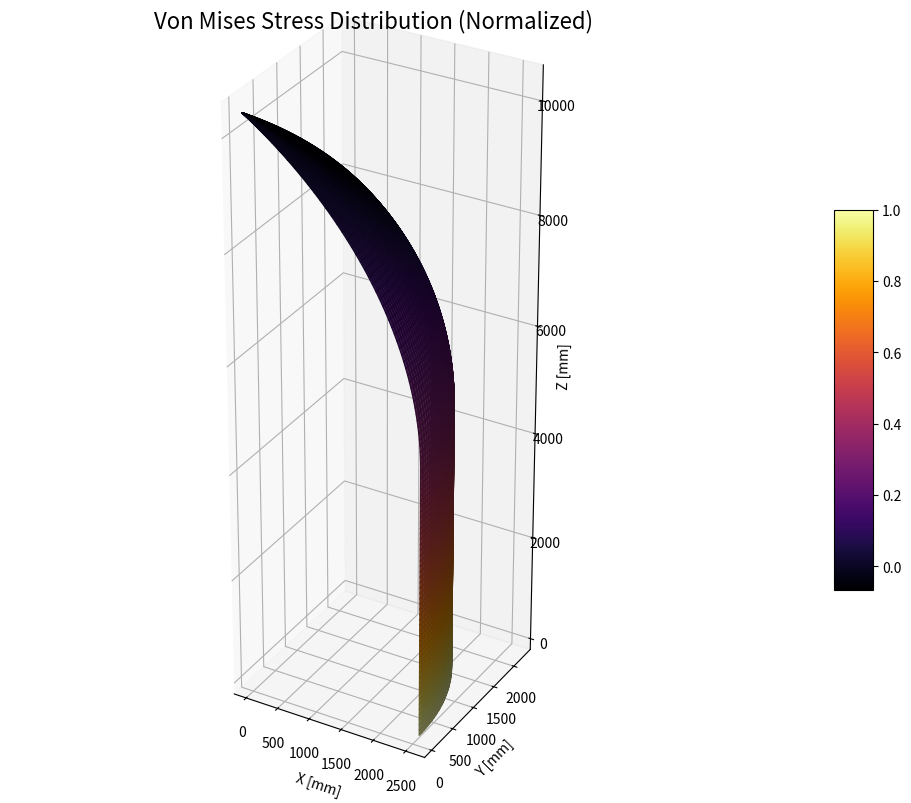
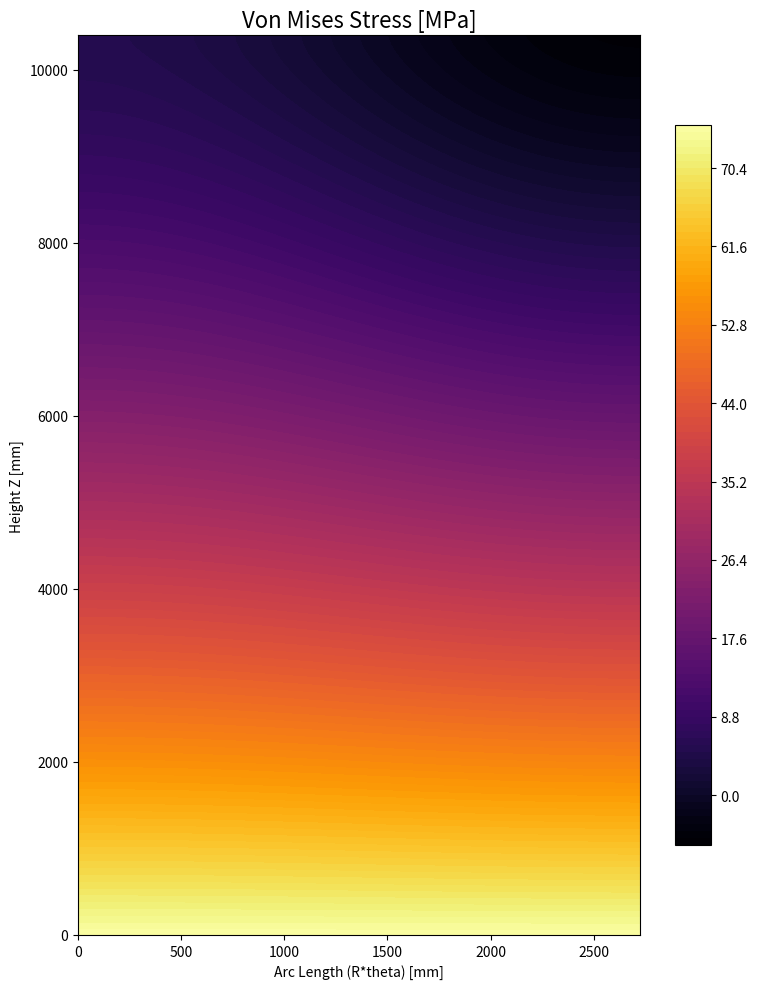
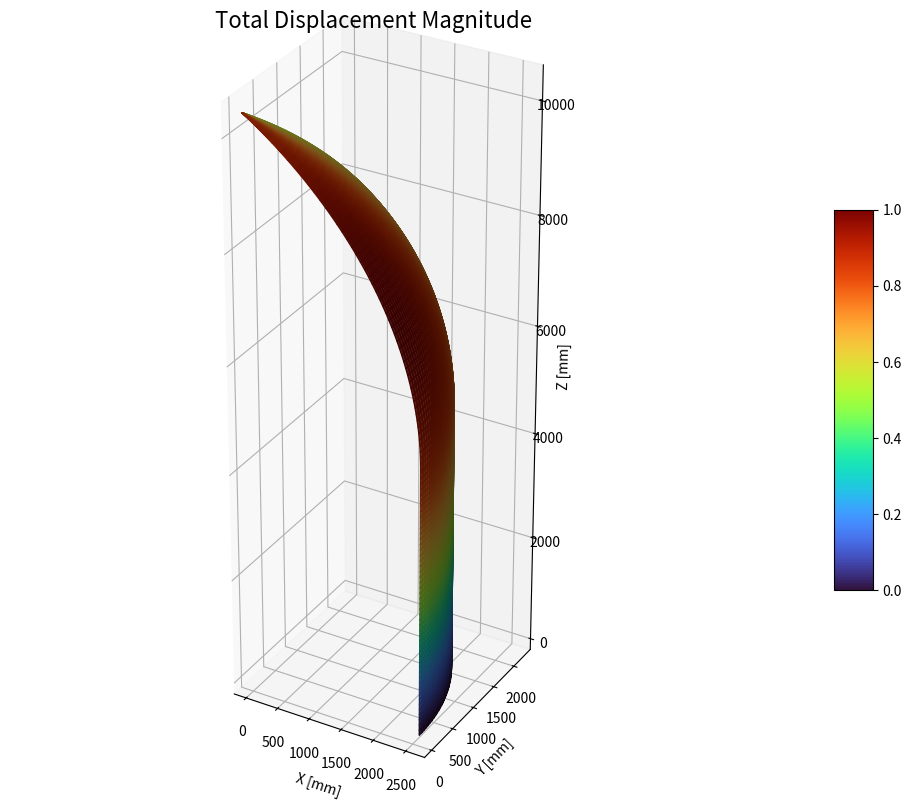
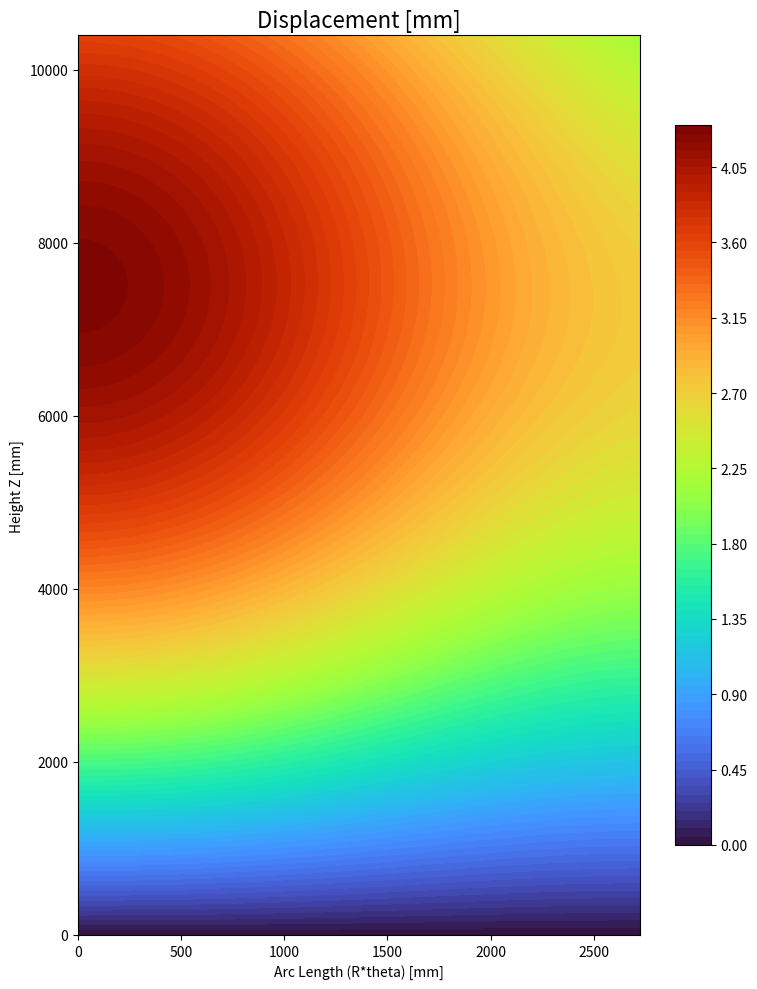
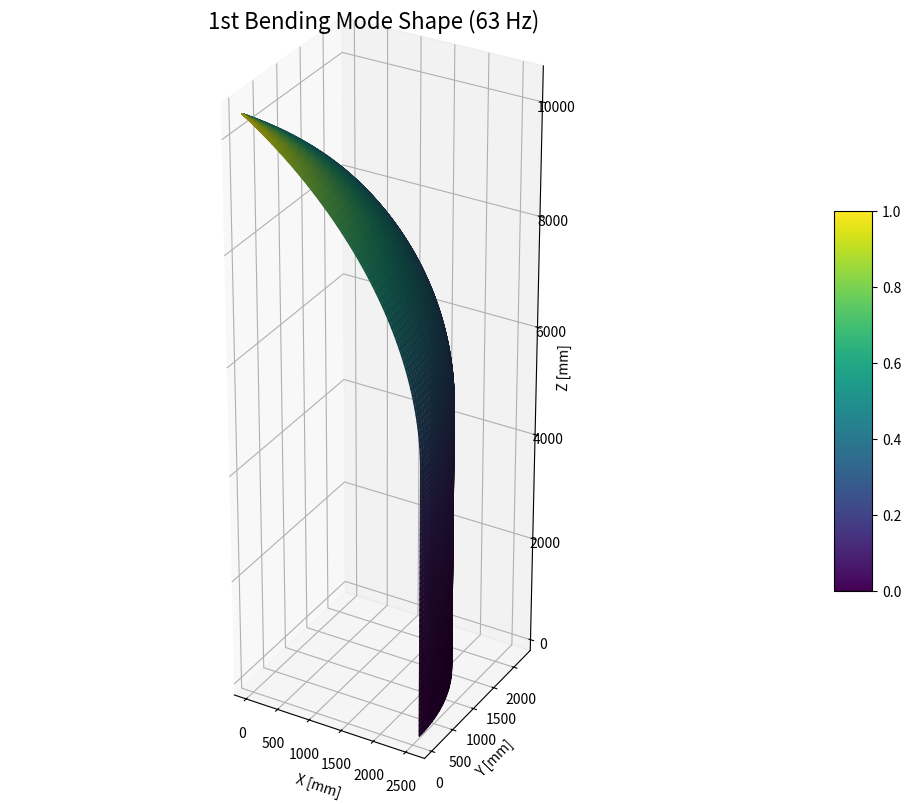

The matplotlib source for these figures, in order:

import numpy as np
import matplotlib.pyplot as plt
from matplotlib import cm
from mpl_toolkits.mplot3d import Axes3D
import os

# Output Directory
OUTPUT_DIR = "wiki_repo/images/analysis"
os.makedirs(OUTPUT_DIR, exist_ok=True)

# ==============================================================================
# H3 Fairing Geometry (Type-S)
# ==============================================================================
R = 2600.0       # mm
H_CYL = 5000.0   # mm
H_NOSE = 5400.0  # mm
H_TOTAL = H_CYL + H_NOSE

# Grid Generation
theta = np.linspace(0, np.pi/3, 100) # 60 degree sector
z_cyl = np.linspace(0, H_CYL, 100)
z_nose = np.linspace(H_CYL, H_TOTAL, 100)

# Meshgrid for Cylinder
T_cyl, Z_cyl = np.meshgrid(theta, z_cyl)
X_cyl = R * np.cos(T_cyl)
Y_cyl = R * np.sin(T_cyl)

# Meshgrid for Nose (Tangent Ogive Approximation)
# rho = (R^2 + L^2) / (2R)
rho = (R**2 + H_NOSE**2) / (2*R)
xc = R - rho
# r(z) = sqrt(rho^2 - (z-H_CYL)^2) + xc
T_nose, Z_nose = np.meshgrid(theta, z_nose)
R_nose = np.sqrt(rho**2 - (Z_nose - H_CYL)**2) + xc
X_nose = R_nose * np.cos(T_nose)
Y_nose = R_nose * np.sin(T_nose)

# Combine
X = np.vstack((X_cyl, X_nose))
Y = np.vstack((Y_cyl, Y_nose))
Z = np.vstack((Z_cyl, Z_nose))
T = np.vstack((T_cyl, T_nose)) # Theta
Global_Z = Z

# ==============================================================================
# Physics Simulation (Analytical)
# ==============================================================================

def plot_field_3d(data, title, filename, cmap='turbo'):
    fig = plt.figure(figsize=(10, 8))
    ax = fig.add_subplot(111, projection='3d')
    
    # Plot surface
    surf = ax.plot_surface(X, Y, Z, facecolors=cm.get_cmap(cmap)(data), 
                           rstride=2, cstride=2, shade=True, alpha=0.9)
    
    # Settings
    ax.set_title(title, fontsize=16)
    ax.set_xlabel('X [mm]')
    ax.set_ylabel('Y [mm]')
    ax.set_zlabel('Z [mm]')
    ax.set_box_aspect((1, 1, 3)) # Aspect ratio
    
    # Colorbar
    m = cm.ScalarMappable(cmap=cmap)
    m.set_array(data)
    # plt.colorbar(m, ax=ax, shrink=0.5, aspect=10, pad=0.1)
    fig.colorbar(m, ax=ax, shrink=0.5, aspect=10, pad=0.1)
    
    plt.tight_layout()
    plt.savefig(os.path.join(OUTPUT_DIR, filename), dpi=150)
    plt.close()
    print(f"Saved: {filename}")

def plot_field_2d_unfolded(data, title, filename, cmap='turbo'):
    # Unfold: Theta (x) vs Z (y)
    fig, ax = plt.subplots(figsize=(8, 10))
    
    # Convert Theta to Arc Length at Base
    Arc_Length = T * R
    
    c = ax.contourf(Arc_Length, Z, data, 100, cmap=cmap)
    ax.set_title(title, fontsize=16)
    ax.set_xlabel('Arc Length (R*theta) [mm]')
    ax.set_ylabel('Height Z [mm]')
    
    plt.colorbar(c, ax=ax, shrink=0.8)
    plt.tight_layout()
    plt.savefig(os.path.join(OUTPUT_DIR, filename), dpi=150)
    plt.close()
    print(f"Saved: {filename}")

# ------------------------------------------------------------------------------
# Case 1: Von Mises Stress (Max Q - Bending Dominant)
# ------------------------------------------------------------------------------
# Stress is max at base (Z=0), decreases with height
# Sigma ~ M*y/I -> Proportional to (H_Total - Z)
stress_base = 75.0 # MPa (Approx max for CFRP at Max Q)
stress_dist = stress_base * ((H_TOTAL - Z) / H_TOTAL)**1.5
# Add some hoop stress variation
stress_dist += 5.0 * np.cos(3 * T) * (Z / H_TOTAL)

# Normalize for visualization (0 to 1 range for colormap application logic if needed, 
# but here we pass raw data and let cmap handle normalization)
plot_field_3d(stress_dist / np.max(stress_dist), "Von Mises Stress Distribution (Normalized)", "stress_3d.png", cmap='inferno')
plot_field_2d_unfolded(stress_dist, "Von Mises Stress [MPa]", "stress_2d_map.png", cmap='inferno')

# ------------------------------------------------------------------------------
# Case 2: Radial Displacement (Internal Pressure + Aerodynamic)
# ------------------------------------------------------------------------------
# Max displacement typically at middle of panels or tip depending on BC
# For fairing breathing mode: Max at middle of unconstrained sections?
# Assuming fixed base, max displacement near middle-upper section due to dynamic pressure
disp_max = 3.0 # mm
# Mode shape: sin(pi * z / H) * sin(3 * theta)
disp_field = disp_max * np.sin(np.pi * Z / H_TOTAL * 0.8) * (1 + 0.2*np.cos(3*T))
# Add tip deflection (cantilever)
disp_field += 1.5 * (Z / H_TOTAL)**2 * np.cos(T)

plot_field_3d(disp_field / np.max(disp_field), "Total Displacement Magnitude", "displacement_3d.png", cmap='turbo')
plot_field_2d_unfolded(disp_field, "Displacement [mm]", "displacement_2d_map.png", cmap='turbo')

# ------------------------------------------------------------------------------
# Case 3: 1st Bending Mode Shape (Eigenvalue Analysis)
# ------------------------------------------------------------------------------
# Cantilever mode
mode_shape = (Z / H_TOTAL)**2 * np.cos(T)
plot_field_3d(mode_shape, "1st Bending Mode Shape (63 Hz)", "mode_shape_1.png", cmap='viridis')

print("All visualizations generated successfully.")
